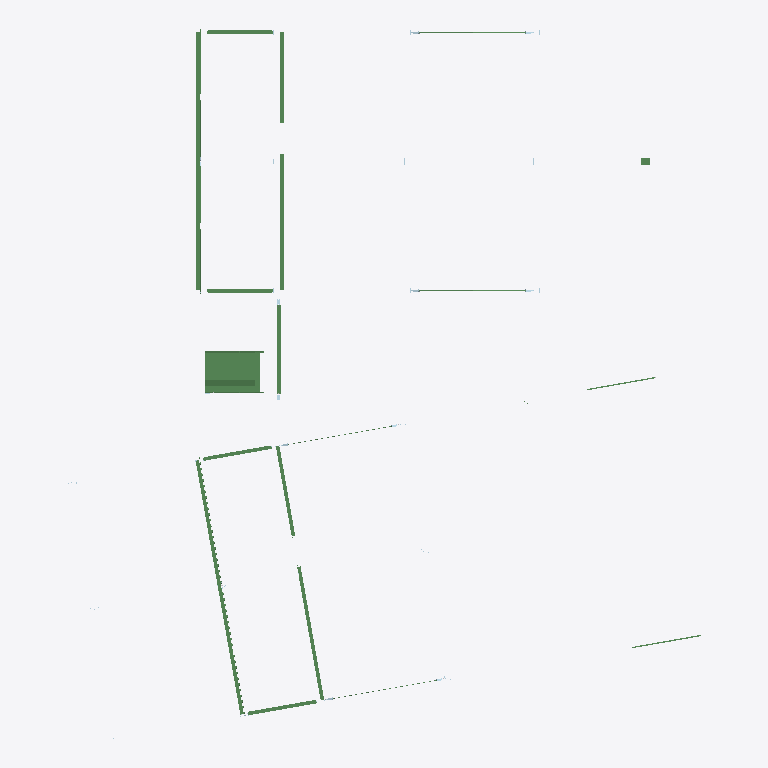
Plan cut of the same IFC building model at storey 'Undefined' (level 0.00 m, cut at 1.40 m), seen from above with north up, elements coloured by IFC class (only those large enough to see are counted): 34 beams (green). Cut surfaces are drawn darker.
Extent 24.6 m × 27.6 m × 13.2 m (x, y, z). Storeys (1): Undefined at 0.00 m. Elements (6664): 3702 IfcBeam, 1596 IfcPlate, 1270 IfcMechanicalFastener, 96 IfcFastener.

HEADER;
FILE_DESCRIPTION(('ViewDefinition[CoordinationView_V2.0, QuantityTakeOffAddOnView]','Option [BaseQuantities:On]','Option [GridExport:On]','Option [Assemblies:On]','Option [Bolts:On]','Option [Rebars:On]','Option [PourObjects:Off]','Option [Welds:On]','Option [SurfaceTreatments:On]','Option [LocationBy:2]','Option [ViewColors:On]','Option [SectionedSpine:Off]','[2 more]'),'2;1');
FILE_NAME('BMX.ifc','2026-09-01T15:22:08',('GONCRESPO-NOTE\\martin.centenaro'),('Structural Designer'),'IFC Parser Version: 3.13.2','Tekla Structures 2022 Service Pack 14, IFC Expor','');
FILE_SCHEMA(('IFC2X3'));
ENDSEC;
DATA;
#37=IFCPROJECT('2K9pbmKnr0svHgWGU3_zau',#5,'Undefined',$,$,$,$,(#11),#36);
#39=IFCSITE('3eSOBBTpfB_PYmmk3JYasO',#5,'Undefined',$,$,#38,$,$,.ELEMENT.,$,$,$,$,$);
#41=IFCBUILDING('0uFVRFfYnCU8_ovYl$Juei',#5,'Undefined',$,$,#40,$,$,.ELEMENT.,$,$,$);
#43=IFCBUILDINGSTOREY('1NxlFyu0j2Ehi2f7hC6NGl',#5,'Undefined',$,$,#42,$,$,.ELEMENT.,0.0);
#149168=IFCBEAM('1Y88Smd6D8NAC2SRThOg_8',#577,'PUNTAL','CC140-2-20-60','BEAM',#149167,#149164,'xco2');
#149279=IFCBEAM('0J54mHJ8XEuvm8RRjSMOOu',#577,'PUNTAL','CC140-2-20-60','BEAM',#149278,#149275,'xco2');
#149300=IFCBEAM('2R3AfAY9LB6eERrE_$dVUq',#577,'PUNTAL','CC140-2-20-60','BEAM',#149299,#149296,'xco2');
#148413=IFCBEAM('09qHqe9WvBF8woNksNGWd7',#577,'PUNTAL','CC140-2-20-60','BEAM',#148412,#148409,'xco8');
#148392=IFCBEAM('3I7Z$Jpib7GhTtC5XKCurE',#577,'PUNTAL','CC140-2-20-60','BEAM',#148391,#148388,'xco8');
#148371=IFCBEAM('182PMFEC17vwSLbVS_V7r8',#577,'PUNTAL','CC140-2-20-60','BEAM',#148370,#148367,'xco8');
#179270=IFCBEAM('3nyhSNoSD8dxp1ED$x_QPY',#3002,'VIGA','PL7.9*152','BEAM',#179269,#179266,'BF40');
#149195=IFCBEAM('32aMiYGd98FxRhdlAloSYQ',#577,'PUNTAL','CC140-2-20-60','BEAM',#149194,#149191,'xco4');
#641=IFCBEAM('39oXCFco56phDh9Zu6p8v6',#577,'PUNTAL','CC140-2-20-60','BEAM',#640,#637,'xco25');
#160697=IFCBEAM('09zlf0HMj4UB88B6jzj9oL',#2564,'PLEGADO','C242*50*2','BEAM',#160696,#160693,'ID09f6fa40-456b-4478-b208-2c6b7db49c95');
#2634=IFCBEAM('0GtGc2nZLEXOOzZHRwG_nL',#2369,'MD 300*30*30','PL3.2*1500','BEAM',#2633,#2630,'ID10dd0982-c635-4e85-863d-8d16fa43ec55');
#161099=IFCBEAM('3UJsRMLp501x1G7OeNNo5H',#2369,'MD 300*30*30','PL3.2*1500','BEAM',#161098,#161095,'IDde4f66d6-5731-4007-b050-1d8a175f2151');
#161116=IFCBEAM('2oNGBMl51BdRddiR2jz15R',#2369,'MD 300*30*30','PL3.2*1500','BEAM',#161115,#161112,'IDb25d02d6-bc50-4b9d-b9e7-b1b0adf4115b');
#161133=IFCBEAM('1IsSgxpgX22gHFq0KdKCq1',#2369,'MD 300*30*30','PL3.2*1500','BEAM',#161132,#161129,'ID52d9cabb-cea8-420a-a44f-d0052750cd01');
#161169=IFCBEAM('2oMKDFto9BHQiqZxckIG8L',#2369,'MD 300*30*30','PL3.2*1500','BEAM',#161168,#161165,'IDb259434f-df22-4b45-ab34-8fb9ae490215');
#161081=IFCBEAM('0_DwSSvf13WOgINnAhG21V',#2369,'MD 300*30*30','PL3.2*1500','BEAM',#161080,#161077,'ID3e37a71c-e690-4381-8a92-5f12ab40205f');
#149233=IFCBEAM('2yi9e0ggP7A8YwfhOrQx53',#577,'PUNTAL','CC140-2-20-60','BEAM',#149232,#149229,'xco3');
#149258=IFCBEAM('0FzG6TR6z3fP3i1VINat0P',#577,'PUNTAL','CC140-2-20-60','BEAM',#149257,#149254,'xco3');
#161151=IFCBEAM('126Qm93513axwgJUNhRRI2',#2369,'MD 300*30*30','PL3.2*1500','BEAM',#161150,#161147,'ID4219ac09-0c50-4393-beaa-4de5eb6db482');
#148320=IFCBEAM('31DMKlHAj8jxeQ6n3D5Fux',#577,'PUNTAL','CC140-2-20-60','BEAM',#148319,#148316,'xco10');
#148296=IFCBEAM('2ZCbZbCub6tQF0hje60ELE',#577,'PUNTAL','CC140-2-20-60','BEAM',#148295,#148292,'xco10');
ENDSEC;
